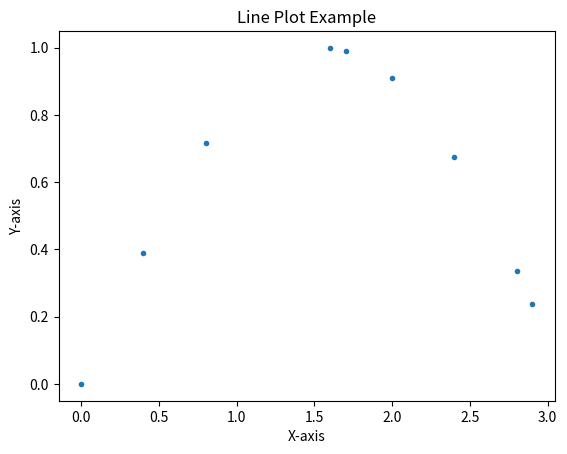

Write the Python code that produced this figure.
import matplotlib.pyplot as plt
import math

x = [ 0.4, 
     0.8,
    1.6,
    1.7,
    2.4,
    2.8,
    2.9,
    0,
    2]

y = [0.3894,
    0.7174,
    0.9996,
    0.9917,
    0.6755,
    0.335, 
    0.2392,
    0,
    0.9093]

plt.plot(x, y, '.')
plt.xlabel('X-axis')
plt.ylabel('Y-axis')
plt.title('Line Plot Example')
plt.show()


def solution_station_6(x):
    return math.sin(x)
